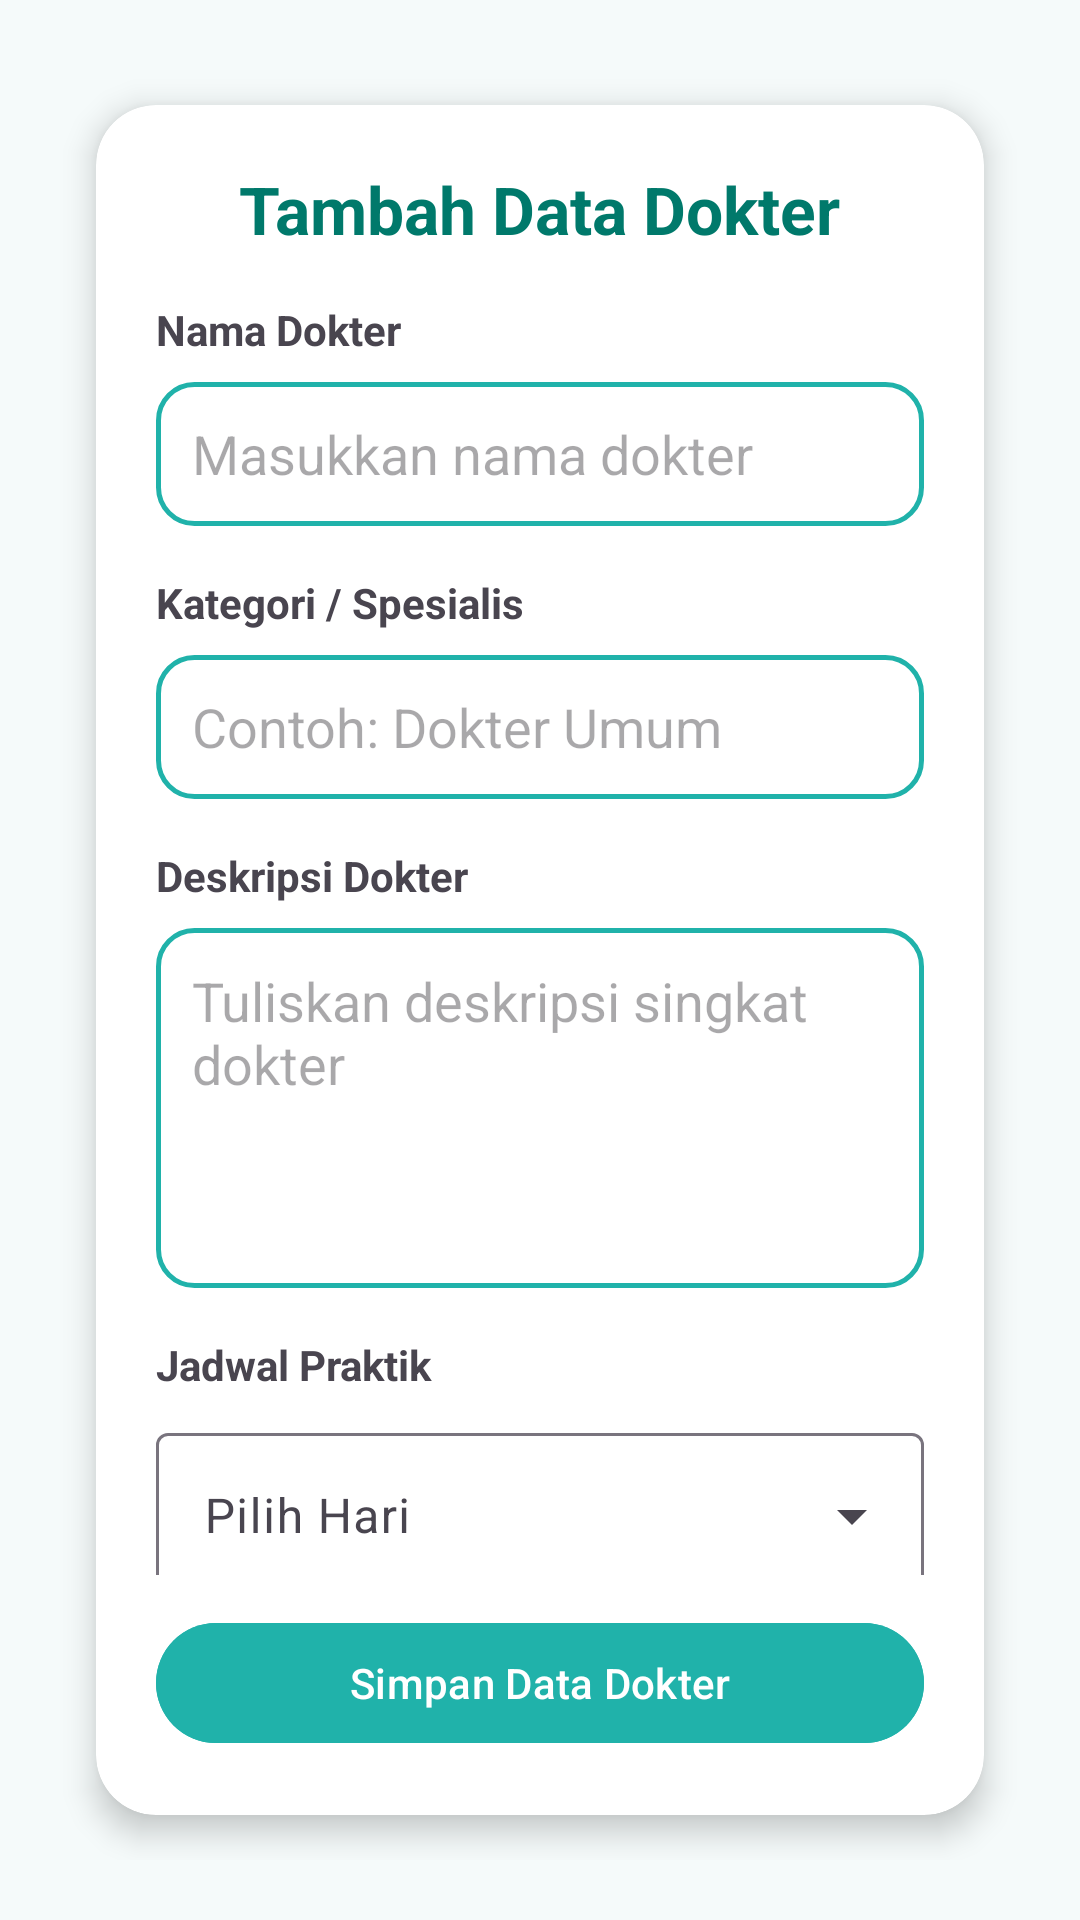

Layout XML and referenced resources for this Android screen:
<!-- AndroidManifest.xml: application theme Theme.MedEase -->
<!-- res/layout/fragment_add_edit_doctor.xml -->
<?xml version="1.0" encoding="utf-8"?>
<LinearLayout xmlns:android="http://schemas.android.com/apk/res/android"
    xmlns:app="http://schemas.android.com/apk/res-auto"
    android:orientation="vertical"
    android:layout_width="match_parent"
    android:layout_height="match_parent"
    android:background="#F5FAFA"
    android:padding="20dp">

    <androidx.cardview.widget.CardView
        android:layout_width="match_parent"
        android:layout_height="match_parent"
        app:cardCornerRadius="20dp"
        app:cardElevation="6dp"
        app:cardUseCompatPadding="true">

        <LinearLayout
            android:layout_width="match_parent"
            android:layout_height="match_parent"
            android:orientation="vertical"
            android:padding="20dp">

            <TextView
                android:layout_width="wrap_content"
                android:layout_height="wrap_content"
                android:text="Tambah Data Dokter"
                android:textSize="22sp"
                android:textStyle="bold"
                android:textColor="@color/teal_700"
                android:layout_gravity="center_horizontal"
                android:layout_marginBottom="16dp" />

            <ScrollView
                android:layout_width="match_parent"
                android:layout_height="0dp"
                android:layout_weight="1"
                android:fillViewport="true"
                android:scrollbars="none">

                <LinearLayout
                    android:layout_width="match_parent"
                    android:layout_height="wrap_content"
                    android:orientation="vertical">

                    
                    <TextView
                        android:text="Nama Dokter"
                        android:textStyle="bold"
                        android:layout_marginBottom="8dp"
                        android:layout_width="wrap_content"
                        android:layout_height="wrap_content"/>

                    <EditText
                        android:id="@+id/etName"
                        android:layout_width="match_parent"
                        android:layout_height="48dp"
                        android:hint="Masukkan nama dokter"
                        android:background="@drawable/bg_outline_button"
                        android:paddingHorizontal="12dp"
                        android:layout_marginBottom="16dp"/>

                    
                    <TextView
                        android:text="Kategori / Spesialis"
                        android:textStyle="bold"
                        android:layout_marginBottom="8dp"
                        android:layout_width="wrap_content"
                        android:layout_height="wrap_content"/>

                    <EditText
                        android:id="@+id/etCategory"
                        android:layout_width="match_parent"
                        android:layout_height="48dp"
                        android:hint="Contoh: Dokter Umum"
                        android:background="@drawable/bg_outline_button"
                        android:paddingHorizontal="12dp"
                        android:layout_marginBottom="16dp"/>

                    
                    <TextView
                        android:text="Deskripsi Dokter"
                        android:textStyle="bold"
                        android:layout_marginBottom="8dp"
                        android:layout_width="wrap_content"
                        android:layout_height="wrap_content"/>

                    <EditText
                        android:id="@+id/etDescription"
                        android:layout_width="match_parent"
                        android:layout_height="120dp"
                        android:hint="Tuliskan deskripsi singkat dokter"
                        android:background="@drawable/bg_outline_button"
                        android:padding="12dp"
                        android:gravity="top"
                        android:inputType="textMultiLine"
                        android:layout_marginBottom="16dp"/>

                    
                    <TextView
                        android:text="Jadwal Praktik"
                        android:textStyle="bold"
                        android:layout_marginBottom="8dp"
                        android:layout_width="wrap_content"
                        android:layout_height="wrap_content"/>

                    
                    <com.google.android.material.textfield.TextInputLayout
                        android:layout_width="match_parent"
                        android:layout_height="wrap_content"
                        style="@style/Widget.Material3.TextInputLayout.OutlinedBox.ExposedDropdownMenu"
                        android:layout_marginBottom="12dp">

                        <com.google.android.material.textfield.MaterialAutoCompleteTextView
                            android:id="@+id/spinnerDay"
                            android:layout_width="match_parent"
                            android:layout_height="wrap_content"
                            android:hint="Pilih Hari"
                            android:inputType="none"/>
                    </com.google.android.material.textfield.TextInputLayout>

                    
                    <EditText
                        android:id="@+id/etSchedule"
                        android:layout_width="match_parent"
                        android:layout_height="48dp"
                        android:hint="Jam praktik (contoh: 09:00)"
                        android:inputType="time"
                        android:background="@drawable/bg_outline_button"
                        android:paddingHorizontal="12dp"
                        android:layout_marginBottom="8dp"/>

                    
                    <com.google.android.material.button.MaterialButton
                        android:id="@+id/btnAddSchedule"
                        android:layout_width="wrap_content"
                        android:layout_height="wrap_content"
                        android:text="Tambah Jadwal"
                        android:textAllCaps="false"
                        android:textColor="@android:color/white"
                        android:backgroundTint="@color/teal_400"
                        android:layout_marginBottom="12dp"
                        style="@style/Widget.Material3.Button"/>

                    <com.google.android.material.chip.ChipGroup
                        android:id="@+id/chipGroupSchedules"
                        android:layout_width="match_parent"
                        android:layout_height="wrap_content"
                        app:singleSelection="false"/>
                </LinearLayout>
            </ScrollView>

            
            <com.google.android.material.button.MaterialButton
                android:id="@+id/btnSave"
                android:layout_width="match_parent"
                android:layout_height="wrap_content"
                android:text="Simpan Data Dokter"
                android:textAllCaps="false"
                android:textColor="@android:color/white"
                android:backgroundTint="@color/teal_400"
                style="@style/Widget.Material3.Button"
                android:layout_marginTop="12dp"/>

        </LinearLayout>
    </androidx.cardview.widget.CardView>
</LinearLayout>
<!-- resources referenced by this layout -->
<resources>
  <color name="teal_400">#20B2AA</color>
  <color name="teal_700">#00796B</color>
  <!-- drawable bg_outline_button (drawable) -->
  <shape xmlns:android="http://schemas.android.com/apk/res/android"
      android:shape="rectangle">
      <solid android:color="#FFFFFF" />
      <stroke android:color="@color/teal_400" android:width="1.5dp" />
      <corners android:radius="12dp" />
  </shape>
  <style name="Theme.MedEase" parent="Base.Theme.MedEase" />
  <style name="Base.Theme.MedEase" parent="Theme.Material3.DayNight.NoActionBar">
          
          
      </style>
</resources>
